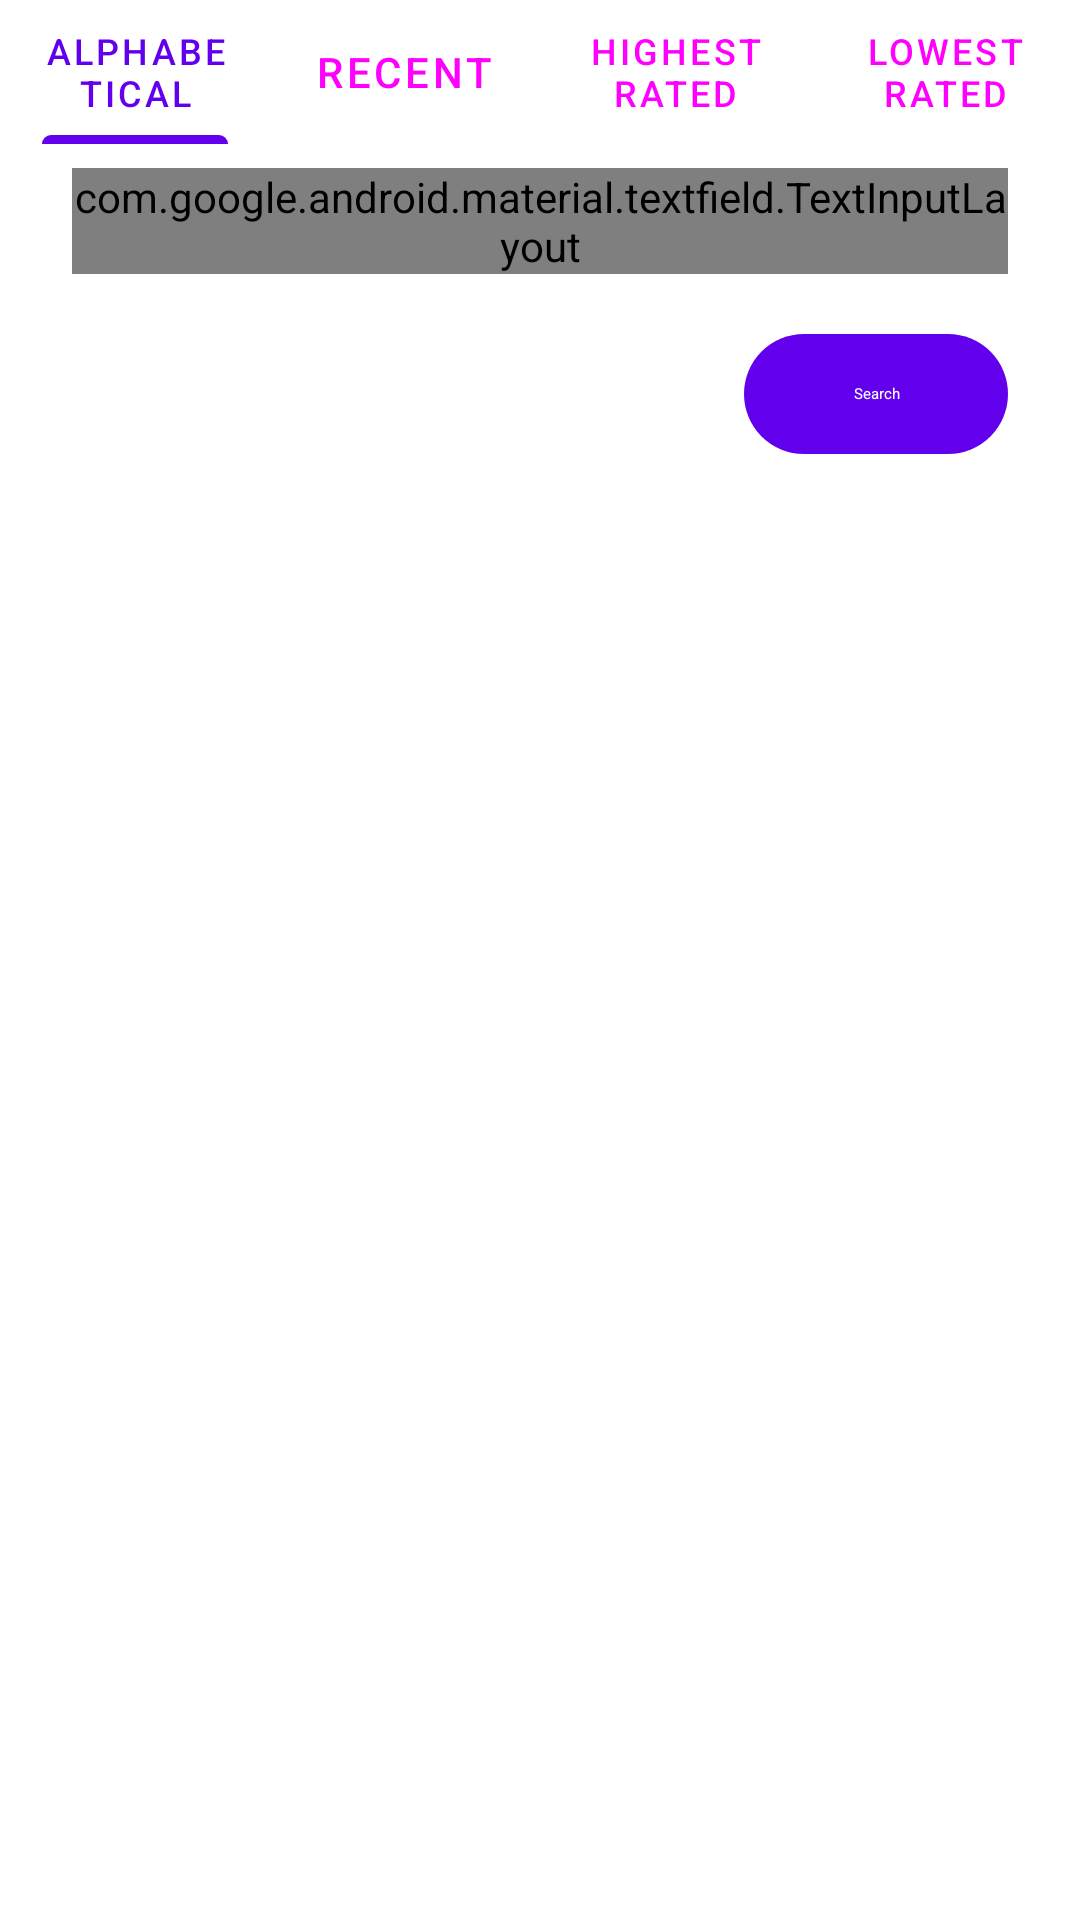

Layout XML and referenced resources for this Android screen:
<!-- AndroidManifest.xml: application theme AppTheme -->
<!-- res/layout/fragment_journal_list.xml -->
<?xml version="1.0" encoding="utf-8"?>
<androidx.coordinatorlayout.widget.CoordinatorLayout
    xmlns:android="http://schemas.android.com/apk/res/android"
    xmlns:app="http://schemas.android.com/apk/res-auto"
    android:id="@+id/coordinator_layout"
    android:layout_width="match_parent"
    android:layout_height="match_parent">

    <LinearLayout
        android:layout_width="match_parent"
        android:layout_height="match_parent"
        android:orientation="vertical">

        <com.google.android.material.tabs.TabLayout
            android:id="@+id/tab_sort_mode"
            android:layout_width="match_parent"
            android:layout_height="wrap_content"
            style="@style/Widget.Material3.TabLayout">

            <com.google.android.material.tabs.TabItem
                android:layout_width="wrap_content"
                android:layout_height="wrap_content"
                android:text="Alphabetical"
                />

            <com.google.android.material.tabs.TabItem
                android:layout_width="wrap_content"
                android:layout_height="wrap_content"
                android:text="Recent" />

            <com.google.android.material.tabs.TabItem
                android:layout_width="wrap_content"
                android:layout_height="wrap_content"
                android:text="Highest Rated"
                />

            <com.google.android.material.tabs.TabItem
                android:layout_width="wrap_content"
                android:layout_height="wrap_content"
                android:text="Lowest Rated"
                />

        </com.google.android.material.tabs.TabLayout>

        <com.google.android.material.textfield.TextInputLayout
            android:id="@+id/textInputLayout"
            style="@style/Widget.Material3.TextInputLayout.OutlinedBox"
            android:layout_width="match_parent"
            android:layout_height="wrap_content"
            android:layout_marginStart="24dp"
            android:layout_marginTop="8dp"
            android:layout_marginEnd="24dp"
            android:focusedByDefault="true"
            android:hint="Find an entry...">

            <com.google.android.material.textfield.TextInputEditText
                android:id="@+id/filter_search"
                style="@style/Widget.Material3.TextInputEditText.OutlinedBox"
                android:layout_width="match_parent"
                android:layout_height="wrap_content" />

        </com.google.android.material.textfield.TextInputLayout>

        <com.google.android.material.button.MaterialButton
            android:id="@+id/filter_button_submit"
            style="@style/Widget.Material3.Button"
            android:layout_width="wrap_content"
            android:layout_height="wrap_content"
            android:layout_gravity="right"
            android:layout_marginStart="24dp"
            android:layout_marginTop="16dp"
            android:layout_marginEnd="24dp"
            android:layout_marginBottom="0dp"
            android:text="Search" />

        <androidx.recyclerview.widget.RecyclerView
            android:id="@+id/rv_journal_list"
            android:layout_width="match_parent"
            android:layout_height="wrap_content"
            android:orientation="horizontal"
            android:paddingTop="8dp">

        </androidx.recyclerview.widget.RecyclerView>

        <com.google.android.material.progressindicator.CircularProgressIndicator
            android:id="@+id/loading_indicator"
            android:layout_width="wrap_content"
            android:layout_height="wrap_content"
            android:layout_gravity="center"
            android:indeterminate="true"
            android:visibility="invisible" />

        <TextView
            android:id="@+id/tv_loading_error"
            android:layout_width="wrap_content"
            android:layout_height="wrap_content"
            android:padding="16dp"
            android:textAppearance="?attr/textAppearanceBody1"
            android:textColor="?attr/colorError"
            android:visibility="invisible" />

    </LinearLayout>

</androidx.coordinatorlayout.widget.CoordinatorLayout>
<!-- resources referenced by this layout -->
<resources>

</resources>
